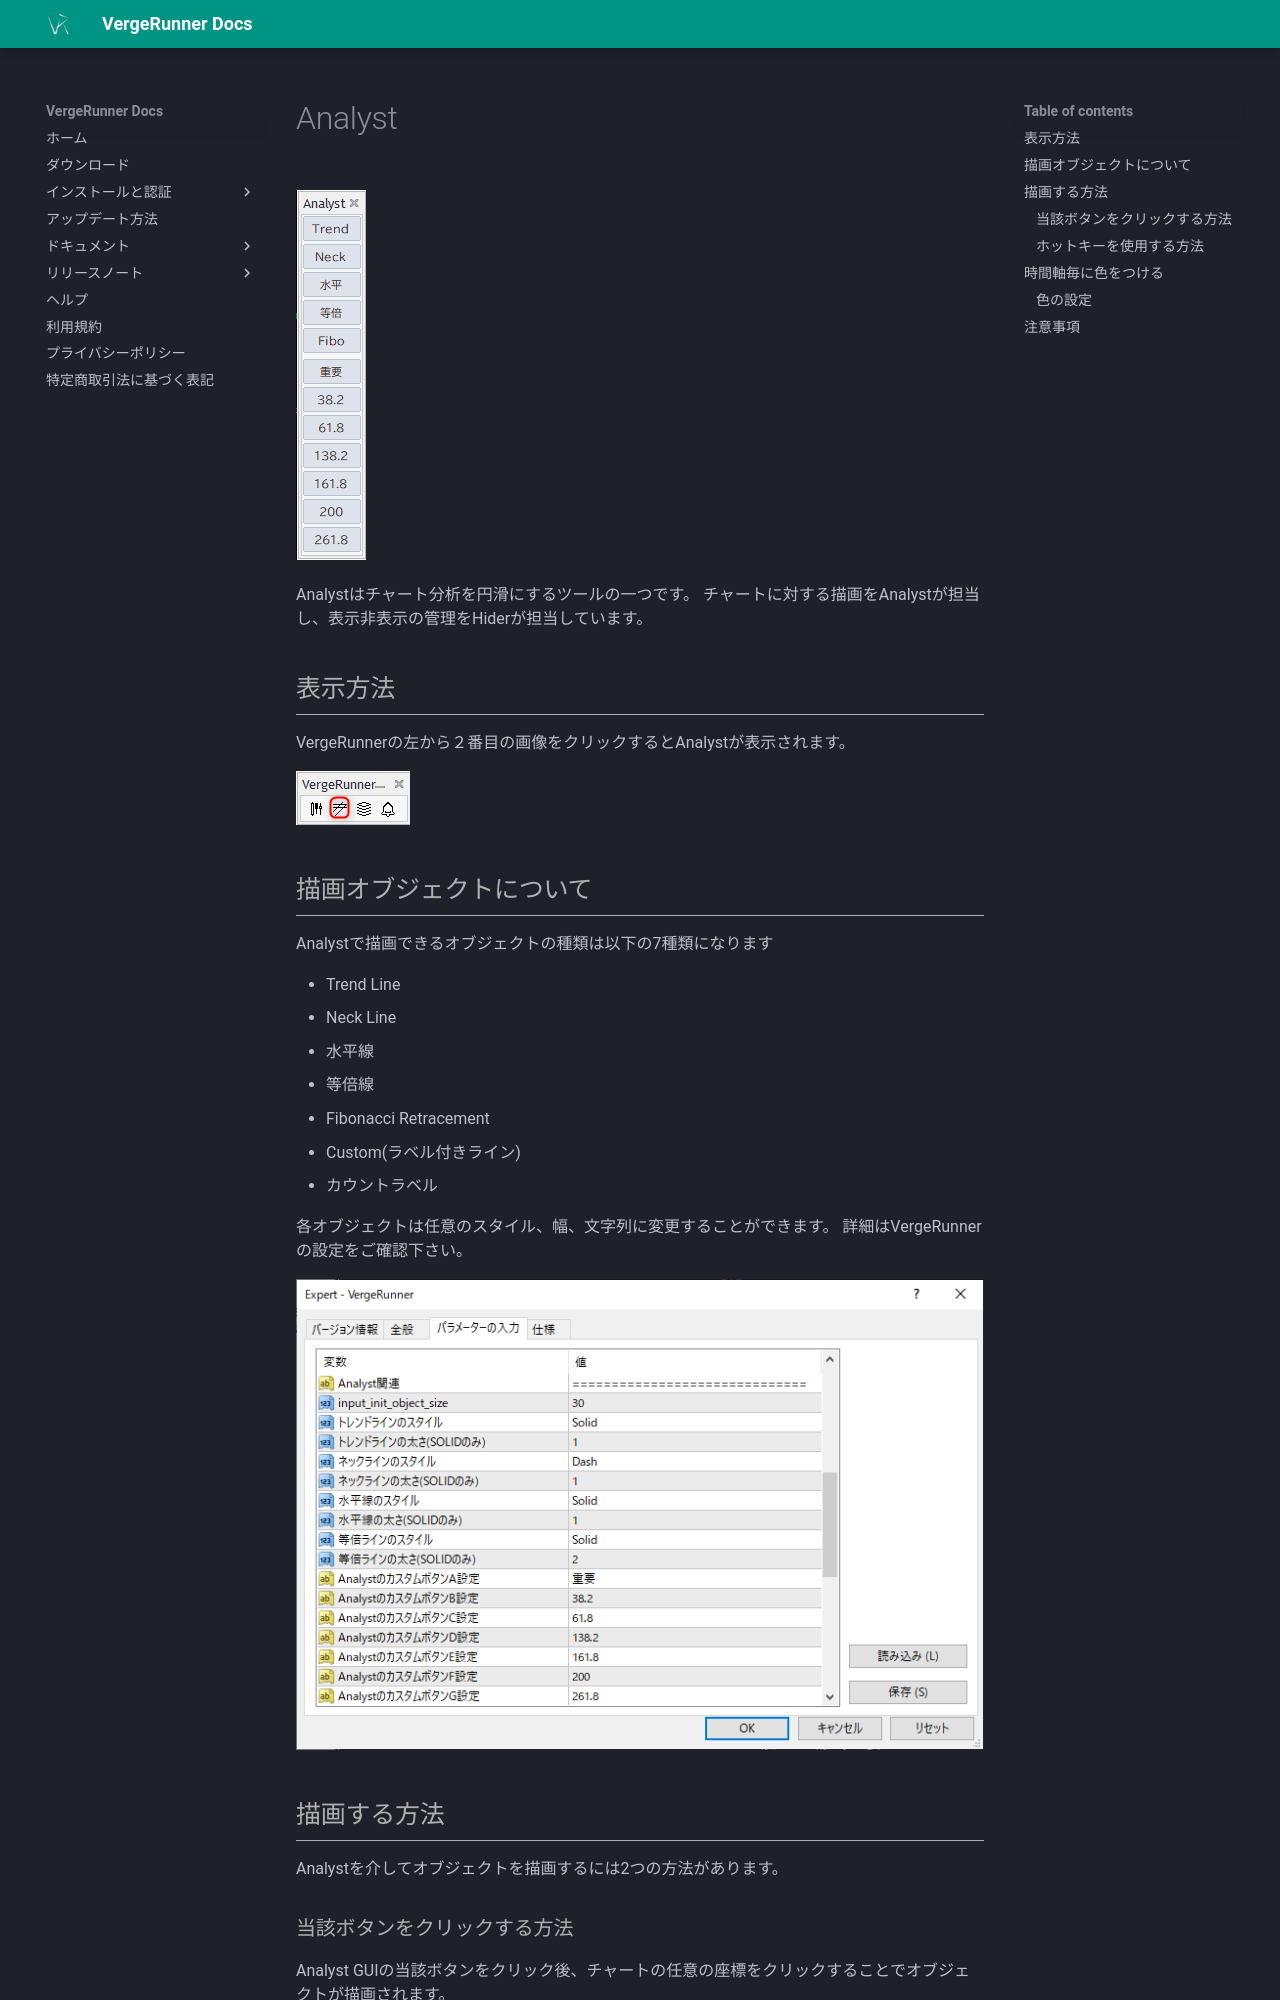

repository: TakahiroNishigaki/vergerunner_docs · page: manual/manual_analyst/index.html · generator: mkdocs

# Analyst
![Alt text](../_img/manual/analyst/img_manual_analyst_002.png)

Analystはチャート分析を円滑にするツールの一つです。
チャートに対する描画をAnalystが担当し、表示非表示の管理をHiderが担当しています。

## 表示方法
VergeRunnerの左から２番目の画像をクリックするとAnalystが表示されます。

![Alt text](../_img/manual/analyst/img_manual_analyst_001.png)

## 描画オブジェクトについて
Analystで描画できるオブジェクトの種類は以下の7種類になります

- Trend Line
- Neck Line
- 水平線
- 等倍線
- Fibonacci Retracement
- Custom(ラベル付きライン)
- カウントラベル

各オブジェクトは任意のスタイル、幅、文字列に変更することができます。
詳細はVergeRunnerの設定をご確認下さい。

![Alt text](../_img/manual/analyst/img_manual_analyst_004.png)



## 描画する方法
Analystを介してオブジェクトを描画するには2つの方法があります。
